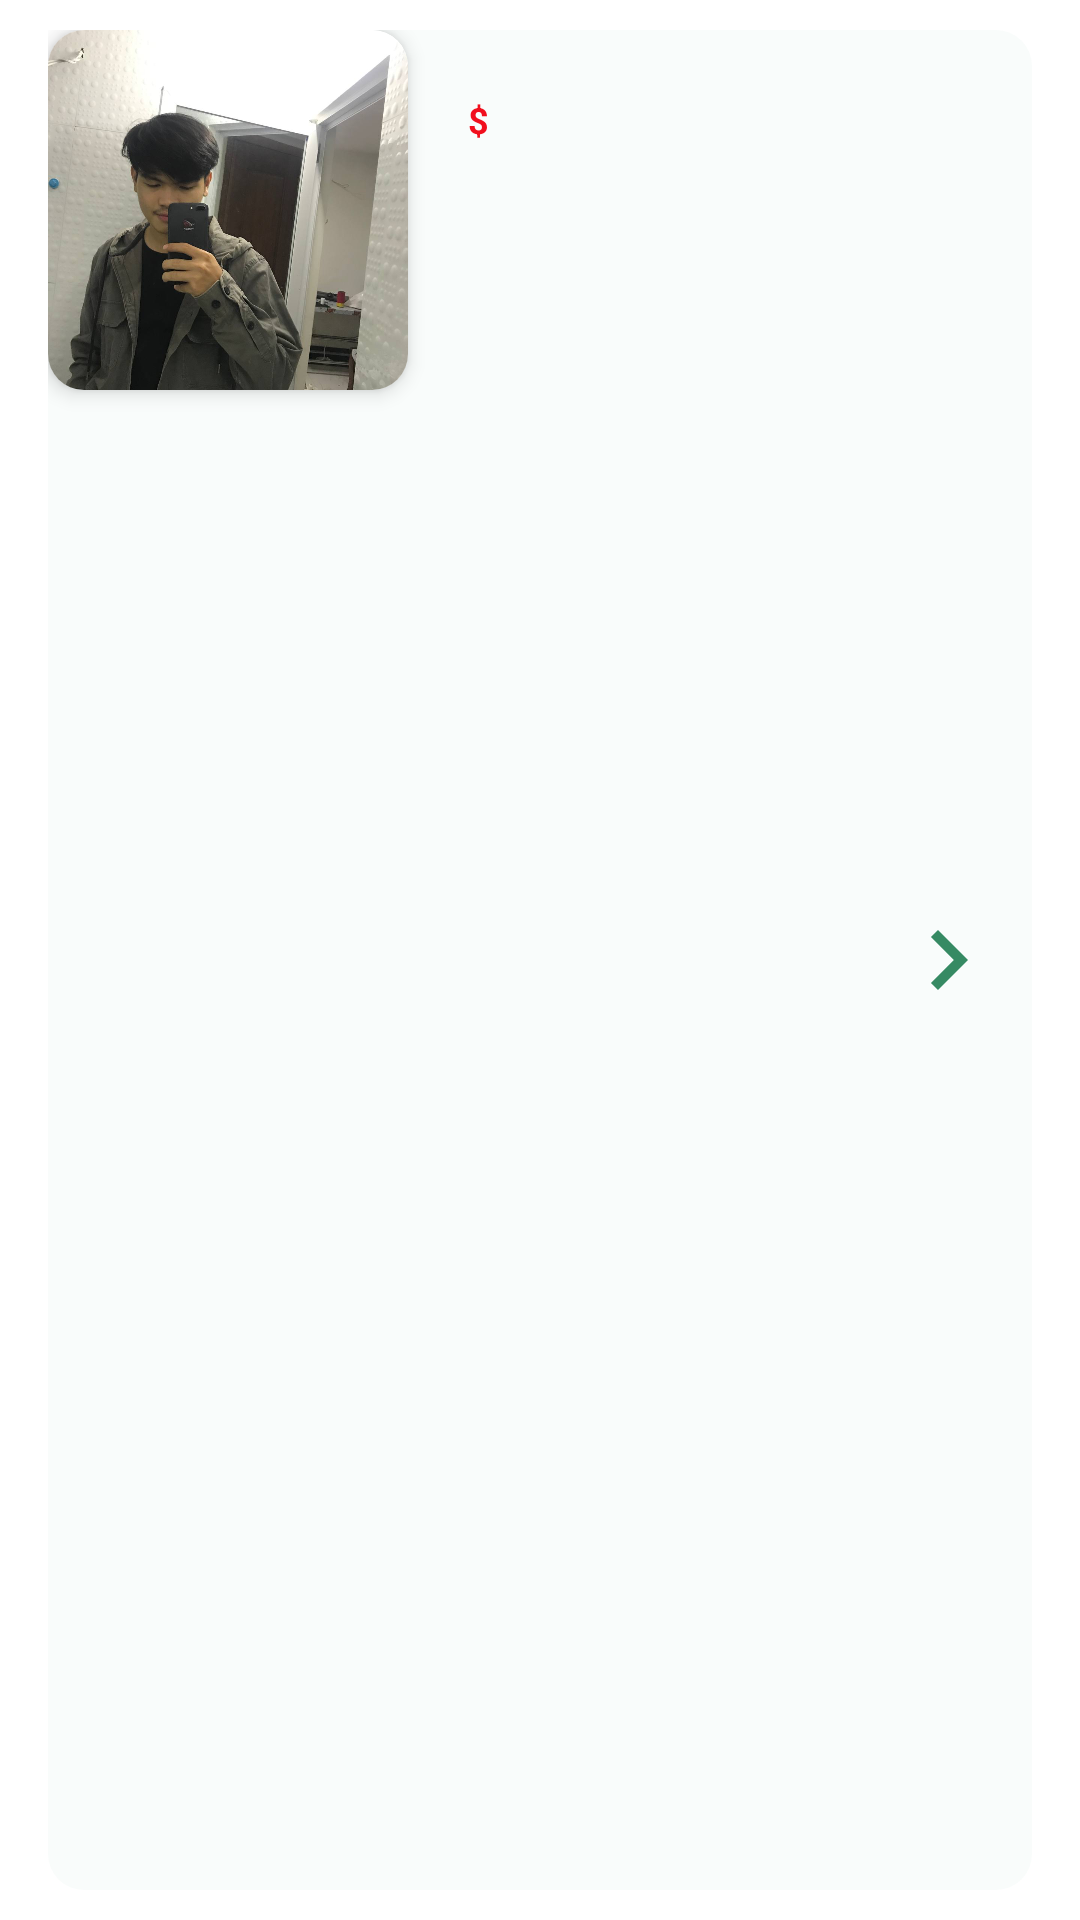

The Android layout XML behind this screen, and the referenced resources:
<!-- AndroidManifest.xml: application theme Theme.ITEOnlineShop -->
<!-- res/layout/view_holder_product.xml -->
<?xml version="1.0" encoding="utf-8"?>
<LinearLayout xmlns:android="http://schemas.android.com/apk/res/android"
    xmlns:app="http://schemas.android.com/apk/res-auto"
    android:layout_width="match_parent"
    android:layout_height="wrap_content"
    xmlns:tools="http://schemas.android.com/tools"
    android:gravity="center_vertical"
    android:orientation="horizontal"
    android:paddingHorizontal="16dp">

    <androidx.constraintlayout.widget.ConstraintLayout
        android:id="@+id/view1"
        android:layout_width="match_parent"
        android:layout_height="match_parent"
        android:layout_marginTop="10dp"
        android:layout_marginBottom="10dp"
        app:layout_constraintEnd_toEndOf="parent"
        app:layout_constraintStart_toStartOf="parent"
        android:background="@drawable/bg_"
        app:layout_constraintTop_toBottomOf="@+id/textView2">

        <androidx.cardview.widget.CardView
            android:id="@+id/card1"
            android:layout_width="wrap_content"
            android:layout_height="wrap_content"
            app:cardElevation="4dp"
            app:cardCornerRadius="12dp"
            app:layout_constraintStart_toStartOf="parent"
            app:layout_constraintTop_toTopOf="parent">
            <ImageView
                android:id="@+id/imgProduct"
                android:layout_width="120dp"
                android:layout_height="120dp"
                android:scaleType="centerCrop"
                android:layout_gravity="center"
                android:src="@drawable/imgpf"
                app:srcCompat="@drawable/imgpf" />
        </androidx.cardview.widget.CardView>

        <TextView
            android:id="@+id/txtName"
            android:layout_width="0dp"
            android:layout_height="wrap_content"
            android:layout_gravity="center"
            android:layout_marginStart="16dp"
            android:textColor="#368a63"
            android:textSize="16sp"
            android:textStyle="bold"
            app:layout_constraintEnd_toEndOf="parent"
            app:layout_constraintStart_toEndOf="@+id/card1"
            app:layout_constraintTop_toTopOf="parent"
            tools:text="Phnom penh" />

        <TextView
            android:id="@+id/txtPrice"
            android:layout_width="wrap_content"
            android:layout_height="wrap_content"
            android:layout_gravity="center"
            android:textColor="#F10F1D"
            android:textSize="12sp"
            android:textStyle="bold"
            app:layout_constraintStart_toStartOf="@+id/txtName"
            app:layout_constraintTop_toBottomOf="@+id/txtName"
            tools:text="123" />

        <TextView
            android:id="@+id/textView"
            android:layout_width="wrap_content"
            android:layout_height="wrap_content"
            android:layout_gravity="center"
            android:layout_marginStart="4dp"
            android:text="$"
            android:textColor="#F10F1D"
            android:textSize="12sp"
            android:textStyle="bold"
            app:layout_constraintStart_toEndOf="@+id/txtPrice"
            app:layout_constraintTop_toBottomOf="@+id/txtName" />

        <TextView
            android:id="@+id/txtRating"
            android:layout_width="0dp"
            android:layout_height="wrap_content"
            android:layout_gravity="center"
            android:textColor="#B7950B"
            app:layout_constraintEnd_toEndOf="parent"
            app:layout_constraintStart_toEndOf="@+id/imageView2"
            app:layout_constraintTop_toBottomOf="@+id/txtPrice"
            tools:text="rating" />

        <ImageView
            android:id="@+id/imageView2"
            android:layout_width="15dp"
            android:layout_height="15dp"
            android:layout_marginStart="16dp"
            app:layout_constraintBottom_toBottomOf="@+id/txtRating"
            app:layout_constraintStart_toEndOf="@+id/card1"
            app:layout_constraintTop_toTopOf="@+id/txtRating"
            app:srcCompat="@drawable/ic_baseline_star_24" />

        <TextView
            android:id="@+id/txtDescription"
            android:layout_width="0dp"
            android:layout_height="wrap_content"
            android:layout_gravity="center"
            android:textColor="#2471A3"
            app:layout_constraintEnd_toEndOf="parent"
            app:layout_constraintStart_toStartOf="@+id/txtPrice"
            app:layout_constraintTop_toBottomOf="@+id/txtRating"
            tools:text="description" />

        <ImageView
            android:id="@+id/imageView"
            android:layout_width="40dp"
            android:layout_height="40dp"
            android:layout_marginEnd="8dp"
            app:layout_constraintBottom_toBottomOf="parent"
            app:layout_constraintEnd_toEndOf="@+id/txtDescription"
            app:layout_constraintTop_toTopOf="parent"
            app:srcCompat="@drawable/ic_next" />
    </androidx.constraintlayout.widget.ConstraintLayout>
</LinearLayout>
<!-- resources referenced by this layout -->
<resources>
  <!-- drawable bg_ (drawable) -->
  <?xml version="1.0" encoding="utf-8"?>
  <selector xmlns:android="http://schemas.android.com/apk/res/android">
      <item>
          <shape android:shape = "rectangle">
              <corners android:radius="12dp"/>
              <solid android:color="#07368A63"/>
          </shape>
      </item>
  </selector>
  <!-- drawable ic_next (drawable) -->
  <vector android:autoMirrored="true" android:height="24dp"
      android:tint="#368A63" android:viewportHeight="24"
      android:viewportWidth="24" android:width="24dp" xmlns:android="http://schemas.android.com/apk/res/android">
      <path android:fillColor="@android:color/white" android:pathData="M10,6L8.59,7.41 13.17,12l-4.58,4.59L10,18l6,-6z"/>
  </vector>
  <!-- drawable imgpf: jpg bitmap (drawable-v24, 77643 bytes) -->
  <style name="Theme.ITEOnlineShop" parent="Theme.MaterialComponents.DayNight.NoActionBar">
          
          <item name="colorPrimary">#368a63</item>
          <item name="colorPrimaryVariant">#368a63</item>
          <item name="colorOnPrimary">@color/white</item>
          
          <item name="colorSecondary">@color/teal_200</item>
          <item name="colorSecondaryVariant">@color/teal_700</item>
          <item name="colorOnSecondary">@color/black</item>
          
          <item name="android:statusBarColor">?attr/colorPrimaryVariant</item>
          
      </style>
  <!-- not gathered from this repository: default colours our renderer supplied (Android Studio template values) -->
  <color name="teal_200">#FF03DAC5</color>
  <color name="teal_700">#FF018786</color>
  <color name="black">#FF000000</color>
  <color name="white">#FFFFFFFF</color>
</resources>
